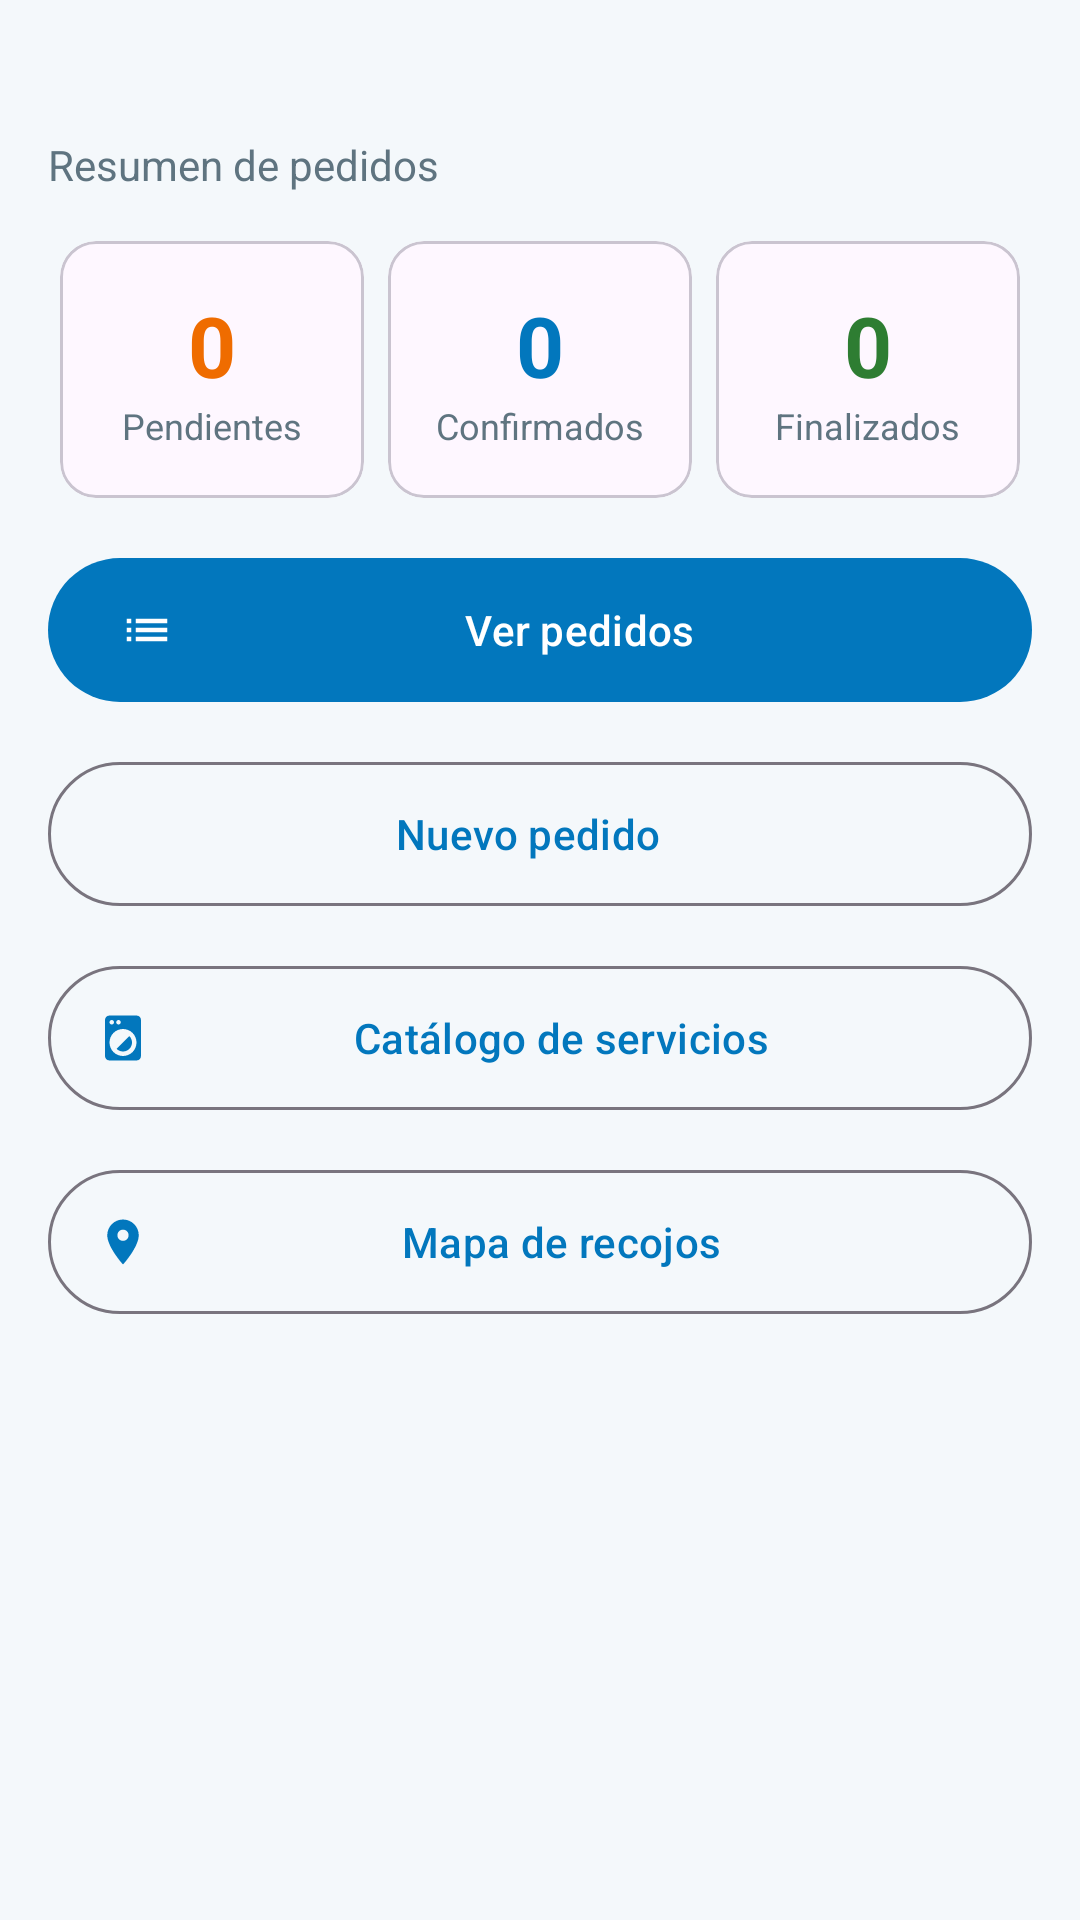

Produce the Android XML layout that renders to this screen, including the resource entries it uses.
<!-- AndroidManifest.xml: application theme Theme.RefreshPro -->
<!-- res/layout/fragment_home.xml -->
<?xml version="1.0" encoding="utf-8"?>
<ScrollView xmlns:android="http://schemas.android.com/apk/res/android" xmlns:app="http://schemas.android.com/apk/res-auto"
    android:layout_width="match_parent"
    android:layout_height="match_parent">

    <LinearLayout
        android:layout_width="match_parent"
        android:layout_height="wrap_content"
        android:orientation="vertical"
        android:padding="16dp">

        <TextView
            android:id="@+id/tvSaludo"
            android:layout_width="wrap_content"
            android:layout_height="wrap_content"
            android:textColor="@color/text_primary"
            android:textSize="22sp"
            android:textStyle="bold" />

        <TextView
            android:layout_width="wrap_content"
            android:layout_height="wrap_content"
            android:id="@+id/tvResumen"
            android:text="Resumen de pedidos"
            android:textColor="@color/text_secondary" />

        <LinearLayout
            android:layout_width="match_parent"
            android:layout_height="wrap_content"
            android:layout_marginTop="12dp"
            android:orientation="horizontal">
            <com.google.android.material.card.MaterialCardView
                android:layout_width="0dp"
                android:layout_height="wrap_content"
                android:layout_margin="4dp"
                android:layout_weight="1"
                app:cardCornerRadius="12dp">

                <LinearLayout
                    android:layout_width="match_parent"
                    android:layout_height="wrap_content"
                    android:gravity="center"
                    android:orientation="vertical"
                    android:padding="16dp">

                    <TextView
                        android:id="@+id/tvPendientes"
                        android:layout_width="wrap_content"
                        android:layout_height="wrap_content"
                        android:text="0"
                        android:textColor="@color/estado_pendiente"
                        android:textSize="28sp"
                        android:textStyle="bold" />

                    <TextView
                        android:layout_width="wrap_content"
                        android:layout_height="wrap_content"
                        android:text="Pendientes"
                        android:textColor="@color/text_secondary"
                        android:textSize="12sp" />
                </LinearLayout>
            </com.google.android.material.card.MaterialCardView>
            <com.google.android.material.card.MaterialCardView
                android:layout_width="0dp"
                android:layout_height="wrap_content"
                android:layout_margin="4dp"
                android:layout_weight="1"
                app:cardCornerRadius="12dp">

                <LinearLayout
                    android:layout_width="match_parent"
                    android:layout_height="wrap_content"
                    android:gravity="center"
                    android:orientation="vertical"
                    android:padding="16dp">

                    <TextView
                        android:id="@+id/tvConfirmados"
                        android:layout_width="wrap_content"
                        android:layout_height="wrap_content"
                        android:text="0"
                        android:textColor="@color/estado_confirmado"
                        android:textSize="28sp"
                        android:textStyle="bold" />

                    <TextView
                        android:layout_width="wrap_content"
                        android:layout_height="wrap_content"
                        android:text="Confirmados"
                        android:textColor="@color/text_secondary"
                        android:textSize="12sp" />
                </LinearLayout>
            </com.google.android.material.card.MaterialCardView>
            <com.google.android.material.card.MaterialCardView
                android:layout_width="0dp"
                android:layout_height="wrap_content"
                android:layout_margin="4dp"
                android:layout_weight="1"
                app:cardCornerRadius="12dp">

                <LinearLayout
                    android:layout_width="match_parent"
                    android:layout_height="wrap_content"
                    android:gravity="center"
                    android:orientation="vertical"
                    android:padding="16dp">

                    <TextView
                        android:id="@+id/tvFinalizados"
                        android:layout_width="wrap_content"
                        android:layout_height="wrap_content"
                        android:text="0"
                        android:textColor="@color/estado_finalizado"
                        android:textSize="28sp"
                        android:textStyle="bold" />

                    <TextView
                        android:layout_width="wrap_content"
                        android:layout_height="wrap_content"
                        android:text="Finalizados"
                        android:textColor="@color/text_secondary"
                        android:textSize="12sp" />
                </LinearLayout>
            </com.google.android.material.card.MaterialCardView>
        </LinearLayout>

            <com.google.android.material.button.MaterialButton
                android:id="@+id/btnVerPedidos"
                android:layout_width="match_parent"
                android:layout_height="56dp"
                android:layout_marginTop="12dp"
                android:text="Ver pedidos"
                app:icon="@drawable/ic_list" />
            <com.google.android.material.button.MaterialButton
                android:id="@+id/btnNuevoPedido"
                style="@style/Widget.Material3.Button.OutlinedButton.Icon"
                android:layout_width="match_parent"
                android:layout_height="56dp"
                android:layout_marginTop="12dp"
                android:text="Nuevo pedido"
                app:icon="@drawable/ic_add" />
            <com.google.android.material.button.MaterialButton
                android:id="@+id/btnServicios"
                style="@style/Widget.Material3.Button.OutlinedButton.Icon"
                android:layout_width="match_parent"
                android:layout_height="56dp"
                android:layout_marginTop="12dp"
                android:text="Catálogo de servicios"
                app:icon="@drawable/ic_laundry" />
            <com.google.android.material.button.MaterialButton
                android:id="@+id/btnVerMapa"
                style="@style/Widget.Material3.Button.OutlinedButton.Icon"
                android:layout_width="match_parent"
                android:layout_height="56dp"
                android:layout_marginTop="12dp"
                android:text="Mapa de recojos"
                app:icon="@drawable/ic_location" />
    </LinearLayout>
</ScrollView>
<!-- resources referenced by this layout -->
<resources>
  <color name="estado_confirmado">#0277BD</color>
  <color name="estado_finalizado">#2E7D32</color>
  <color name="estado_pendiente">#EF6C00</color>
  <color name="text_primary">#1B2A33</color>
  <color name="text_secondary">#5F7480</color>
  <!-- drawable ic_laundry (drawable) -->
  <vector xmlns:android="http://schemas.android.com/apk/res/android"
      android:width="24dp" android:height="24dp"
      android:viewportWidth="24" android:viewportHeight="24">
      <path android:fillColor="#FF000000" android:pathData="M9.17,16.83c1.56,1.56 4.1,1.56 5.66,0c1.56,-1.56 1.56,-4.1 0,-5.66l-5.66,5.66zM18,2.01L6,2c-1.11,0 -2,0.89 -2,2v16c0,1.11 0.89,2 2,2h12c1.11,0 2,-0.89 2,-2V4c0,-1.11 -0.89,-1.99 -2,-1.99zM10,4c0.55,0 1,0.45 1,1s-0.45,1 -1,1 -1,-0.45 -1,-1 0.45,-1 1,-1zM7,4c0.55,0 1,0.45 1,1s-0.45,1 -1,1 -1,-0.45 -1,-1 0.45,-1 1,-1zM12,20c-3.31,0 -6,-2.69 -6,-6s2.69,-6 6,-6 6,2.69 6,6 -2.69,6 -6,6z"/>
  </vector>
  <!-- drawable ic_list (drawable) -->
  <vector xmlns:android="http://schemas.android.com/apk/res/android"
      android:width="24dp" android:height="24dp"
      android:viewportWidth="24" android:viewportHeight="24">
      <path android:fillColor="#FF000000" android:pathData="M3,13h2v-2H3v2zM3,17h2v-2H3v2zM3,9h2V7H3v2zM7,13h14v-2H7v2zM7,17h14v-2H7v2zM7,7v2h14V7H7z"/>
  </vector>
  <!-- drawable ic_location (drawable) -->
  <vector xmlns:android="http://schemas.android.com/apk/res/android"
      android:width="24dp" android:height="24dp"
      android:viewportWidth="24" android:viewportHeight="24">
      <path android:fillColor="#FF000000" android:pathData="M12,2C8.13,2 5,5.13 5,9c0,5.25 7,13 7,13s7,-7.75 7,-13c0,-3.87 -3.13,-7 -7,-7zM12,11.5c-1.38,0 -2.5,-1.12 -2.5,-2.5s1.12,-2.5 2.5,-2.5 2.5,1.12 2.5,2.5 -1.12,2.5 -2.5,2.5z"/>
  </vector>
  <style name="Theme.RefreshPro" parent="Theme.Material3.Light.NoActionBar">
          <item name="colorPrimary">@color/primary</item>
          <item name="colorOnPrimary">@color/on_primary</item>
          <item name="colorSecondary">@color/secondary</item>
          <item name="android:statusBarColor">@color/primary_dark</item>
          <item name="android:windowBackground">@color/background</item>
      </style>
  <color name="primary">#0277BD</color>
  <color name="on_primary">#FFFFFF</color>
  <color name="secondary">#00ACC1</color>
  <color name="primary_dark">#01579B</color>
  <color name="background">#F4F8FB</color>
</resources>
